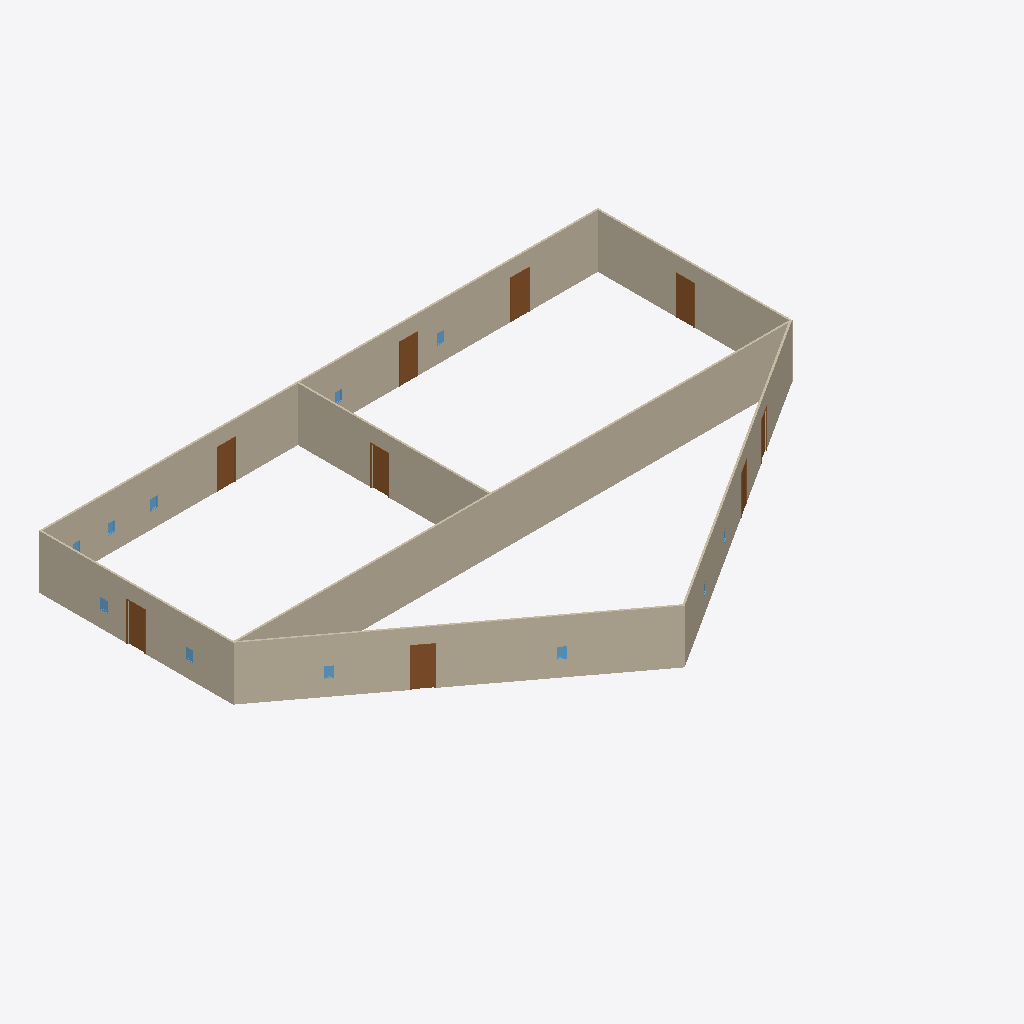
Isometric view of an IFC building model (IFC-SPF (STEP), schema IFC4, length unit foot), seen from the south-west, elements coloured by IFC class: 9 doors (brown), 9 windows (light blue), 7 walls (beige).
Extent 31.9 m × 22.1 m × 3.0 m (x, y, z). Storeys (1): Level 1 at 0.00 m. Elements (27): 11 IfcWindow, 9 IfcDoor, 7 IfcWallStandardCase.

HEADER;
FILE_DESCRIPTION(('ViewDefinition [DesignTransferView_V1.0]'),'2;1');
FILE_NAME('Project Number','2018-06-02T18:14:53',(''),(''),'The EXPRESS Data Manager Version 5.02.0100.07 : 28 Aug 2013','20160225_1515(x64) - Exporter 17.0.416.0 - Alternate UI 17.12.14.0','');
FILE_SCHEMA(('IFC4'));
ENDSEC;
DATA;
#111=IFCPROJECT('1DdNriDA14cAIXiqg_9xSV',#42,'Project Number',$,$,'Project Name','Project Status',(#102),#97);
#1428=IFCSITE('1DdNriDA14cAIXiqg_9xST',#42,'Default',$,'',#1427,$,$,.ELEMENT.,$,$,$,$,$);
#126=IFCBUILDING('1DdNriDA14cAIXiqg_9xSU',#42,'',$,$,#33,$,'',.ELEMENT.,$,$,$);
#163=IFCBUILDINGSTOREY('1DdNriDA14cAIXiqf1s4cC',#42,'Level 1',$,$,#162,$,'Level 1',.ELEMENT.,0.0);
#369=IFCWALLSTANDARDCASE('0wTiJCHdn2eP3iTHDyENqh',#42,'Basic Wall:Generic - 6" Masonry:256548',$,'Basic Wall:Generic - 6" Masonry:1841',#347,#365,'256548',.NOTDEFINED.);
#219=IFCWALLSTANDARDCASE('0wTiJCHdn2eP3iTHDyENv7',#42,'Basic Wall:Generic - 6" Masonry:256328',$,'Basic Wall:Generic - 6" Masonry:1841',#180,#213,'256328',.NOTDEFINED.);
#557=IFCWALLSTANDARDCASE('0wTiJCHdn2eP3iTHDyENml',#42,'Basic Wall:Generic - 6" Masonry:256800',$,'Basic Wall:Generic - 6" Masonry:1841',#528,#553,'256800',.NOTDEFINED.);
#411=IFCWALLSTANDARDCASE('0wTiJCHdn2eP3iTHDyENr0',#42,'Basic Wall:Generic - 6" Masonry:256591',$,'Basic Wall:Generic - 6" Masonry:1841',#389,#407,'256591',.NOTDEFINED.);
#327=IFCWALLSTANDARDCASE('0wTiJCHdn2eP3iTHDyENx_',#42,'Basic Wall:Generic - 6" Masonry:256497',$,'Basic Wall:Generic - 6" Masonry:1841',#305,#323,'256497',.NOTDEFINED.);
#453=IFCWALLSTANDARDCASE('0wTiJCHdn2eP3iTHDyENsa',#42,'Basic Wall:Generic - 6" Masonry:256683',$,'Basic Wall:Generic - 6" Masonry:1841',#431,#449,'256683',.NOTDEFINED.);
#506=IFCWALLSTANDARDCASE('0wTiJCHdn2eP3iTHDyENtX',#42,'Basic Wall:Generic - 6" Masonry:256750',$,'Basic Wall:Generic - 6" Masonry:1841',#475,#502,'256750',.NOTDEFINED.);
#1175=IFCDOOR('0wTiJCHdn2eP3iTHDyENkO',#42,'Single-Flush:36" x 84":257175',$,'36" x 84"',#2140,#1166,'257175',7.0,3.0,.DOOR.,.SINGLE_SWING_RIGHT.,$);
#1296=IFCDOOR('0wTiJCHdn2eP3iTHDyENee',#42,'Single-Flush:36" x 84":257319',$,'36" x 84"',#1671,#1289,'257319',7.0,3.0,.DOOR.,.SINGLE_SWING_RIGHT.,$);
#1268=IFCDOOR('0wTiJCHdn2eP3iTHDyENld',#42,'Single-Flush:36" x 84":257256',$,'36" x 84"',#2001,#1261,'257256',7.0,3.0,.DOOR.,.SINGLE_SWING_RIGHT.,$);
#1324=IFCDOOR('0wTiJCHdn2eP3iTHDyENf6',#42,'Single-Flush:36" x 84":257353',$,'36" x 84"',#1698,#1317,'257353',7.0,3.0,.DOOR.,.SINGLE_SWING_RIGHT.,$);
#1352=IFCDOOR('0wTiJCHdn2eP3iTHDyENfw',#42,'Single-Flush:36" x 84":257397',$,'36" x 84"',#1725,#1345,'257397',7.0,3.0,.DOOR.,.SINGLE_SWING_RIGHT.,$);
#1408=IFCDOOR('0wTiJCHdn2eP3iTHDyENhA',#42,'Single-Flush:36" x 84":257477',$,'36" x 84"',#1918,#1401,'257477',7.0,3.0,.DOOR.,.SINGLE_SWING_RIGHT.,$);
#1380=IFCDOOR('0wTiJCHdn2eP3iTHDyENga',#42,'Single-Flush:36" x 84":257451',$,'36" x 84"',#1889,#1373,'257451',7.0,3.0,.DOOR.,.SINGLE_SWING_RIGHT.,$);
#1210=IFCDOOR('0wTiJCHdn2eP3iTHDyENkm',#42,'Single-Flush:36" x 84":257215',$,'36" x 84"',#2030,#1201,'257215',7.0,3.0,.DOOR.,.SINGLE_SWING_RIGHT.,$);
#1240=IFCDOOR('0wTiJCHdn2eP3iTHDyENlU',#42,'Single-Flush:36" x 84":257233',$,'36" x 84"',#2057,#1231,'257233',7.0,3.0,.DOOR.,.SINGLE_SWING_RIGHT.,$);
#998=IFCWINDOW('0wTiJCHdn2eP3iTHDyENjm',#42,'Fixed:16" x 24":257151',$,'16" x 24"',#2167,#989,'257151',2.0,1.33333333333333,.WINDOW.,.NOTDEFINED.,$);
#1028=IFCWINDOW('0wTiJCHdn2eP3iTHDyENkD',#42,'Fixed:16" x 24":257154',$,'16" x 24"',#2194,#1019,'257154',2.0,1.33333333333333,.WINDOW.,.NOTDEFINED.,$);
#880=IFCWINDOW('0wTiJCHdn2eP3iTHDyENpq',#42,'Fixed:16" x 24":257019',$,'16" x 24"',#1945,#873,'257019',2.0,1.33333333333334,.WINDOW.,.NOTDEFINED.,$);
#796=IFCWINDOW('0wTiJCHdn2eP3iTHDyENoQ',#42,'Fixed:16" x 24":256917',$,'16" x 24"',#1806,#789,'256917',2.0,1.33333333333333,.WINDOW.,.NOTDEFINED.,$);
#852=IFCWINDOW('0wTiJCHdn2eP3iTHDyENp0',#42,'Fixed:16" x 24":256975',$,'16" x 24"',#1860,#845,'256975',2.0,1.33333333333333,.WINDOW.,.NOTDEFINED.,$);
#908=IFCWINDOW('0wTiJCHdn2eP3iTHDyENiS',#42,'Fixed:16" x 24":257043',$,'16" x 24"',#1972,#901,'257043',2.0,1.33333333333333,.WINDOW.,.NOTDEFINED.,$);
#768=IFCWINDOW('0wTiJCHdn2eP3iTHDyENnl',#42,'Fixed:16" x 24":256864',$,'16" x 24"',#1779,#761,'256864',2.0,1.33333333333333,.WINDOW.,.NOTDEFINED.,$);
#824=IFCWINDOW('0wTiJCHdn2eP3iTHDyENot',#42,'Fixed:16" x 24":256952',$,'16" x 24"',#1833,#817,'256952',2.0,1.33333333333334,.WINDOW.,.NOTDEFINED.,$);
#737=IFCWINDOW('0wTiJCHdn2eP3iTHDyENmy',#42,'Fixed:16" x 24":256819',$,'16" x 24"',#1752,#730,'256819',2.0,1.33333333333333,.WINDOW.,.NOTDEFINED.,$);
ENDSEC;